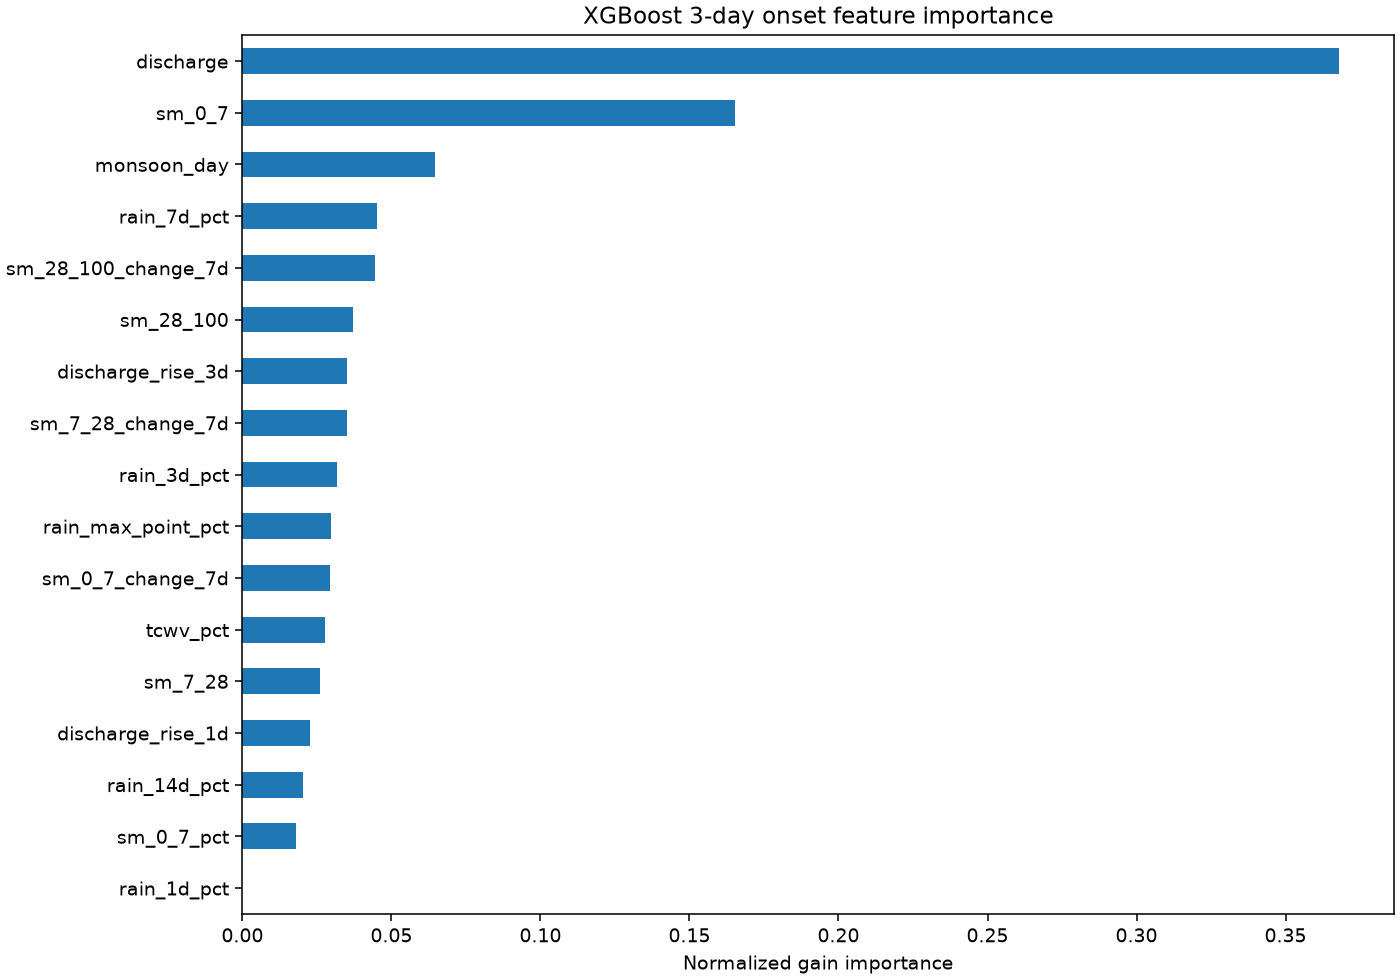

The file beside this chart, header and first rows:
, importance
rain_1d_pct, 0.0
sm_0_7_pct, 0.01787
rain_14d_pct, 0.02041
discharge_rise_1d, 0.0227
sm_7_28, 0.02605
tcwv_pct, 0.02764
sm_0_7_change_7d, 0.02922
rain_max_point_pct, 0.02961
rain_3d_pct, 0.0316
sm_7_28_change_7d, 0.03506
discharge_rise_3d, 0.03516
sm_28_100, 0.03719
sm_28_100_change_7d, 0.04454
rain_7d_pct, 0.04512
monsoon_day, 0.0645
sm_0_7, 0.1653
discharge, 0.3681
